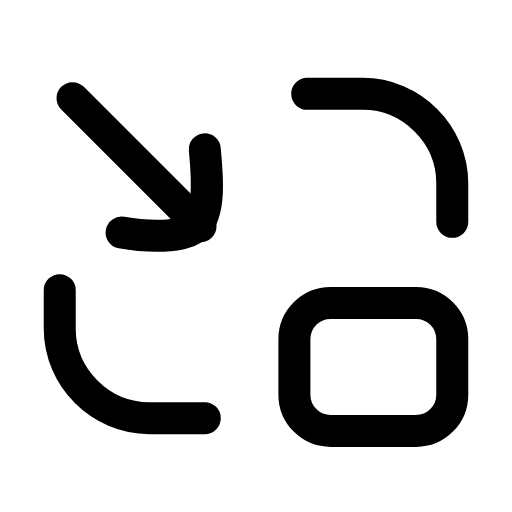
t = 0.00 s
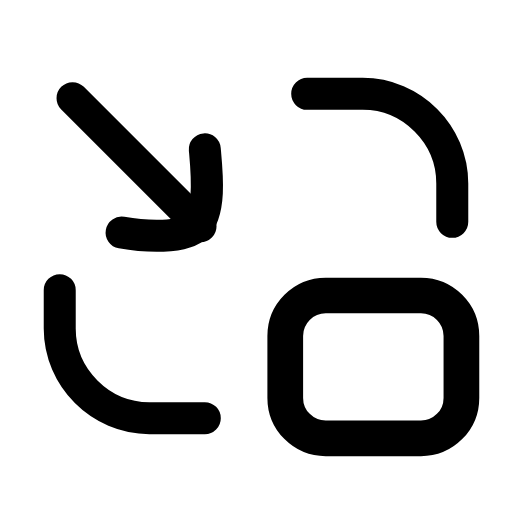
t = 0.25 s
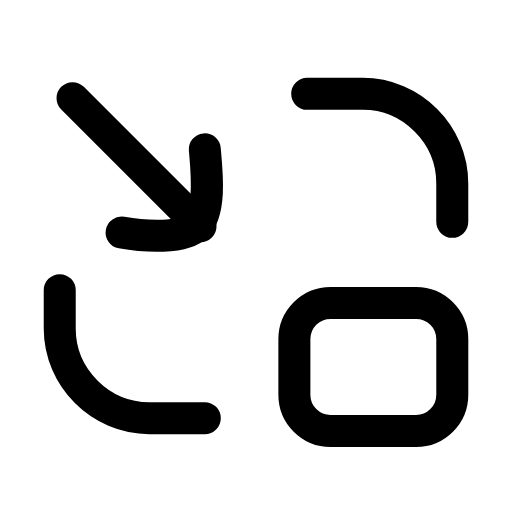
t = 0.50 s
t = 0.73 s: frame unchanged from t = 0.00 s, image omitted
t = 0.99 s: frame unchanged from t = 0.00 s, image omitted
t = 1.25 s: frame unchanged from t = 0.00 s, image omitted

The animated SVG that drew these frames (rendered in a browser with its animation timeline set to each time). Animation: 1 SMIL element (animateTransform=1); one cycle of 1.50 s, repeats indefinitely.

<svg xmlns="http://www.w3.org/2000/svg" width="24" height="24" viewBox="0 0 24 24" fill="none"><path stroke="currentColor" stroke-width="1.5" stroke-linecap="round" stroke-linejoin="round" fill="none" d="M9.6 19.6L7 19.6C4.7 19.6 2.8 17.7 2.8 15.4L2.8 13.6"></path><path stroke="currentColor" stroke-width="1.5" stroke-linecap="round" stroke-linejoin="round" fill="none" d="M14.4 4.4L17 4.4C19.3 4.4 21.2 6.3 21.2 8.6L21.2 10.4"></path><line stroke="currentColor" stroke-width="1.5" stroke-linecap="round" stroke-linejoin="round" fill="none" x1="3.4" y1="4.6" x2="9.4" y2="10.6"></line><path stroke="currentColor" stroke-width="1.5" stroke-linecap="round" stroke-linejoin="round" fill="none" d="M9.6 7C9.7 8.1 9.9 9.9 9.2 10.6C8.6 11.2 6.8 11.1 5.7 10.9"></path><g transform="translate(17.5 17.2)"><g><animateTransform attributeName="transform" type="scale" values="1;1;1.14;1;1;1;1;1.14;1;1;1" keyTimes="0;0.135;0.2475;0.36;0.45;0.6;0.66;0.735;0.81;0.9;1" dur="1.5s" repeatCount="indefinite" calcMode="spline" keySplines="0.16 1 0.3 1;0.16 1 0.3 1;0.16 1 0.3 1;0.16 1 0.3 1;0.16 1 0.3 1;0.16 1 0.3 1;0.16 1 0.3 1;0.16 1 0.3 1;0.16 1 0.3 1;0.16 1 0.3 1"/><g transform="translate(-17.5 -17.2)"><g><rect stroke="currentColor" stroke-width="1.5" stroke-linecap="round" stroke-linejoin="round" fill="none" x="13.8" y="14.2" width="7.4" height="6" rx="1.7"></rect></g></g></g></g></svg>
